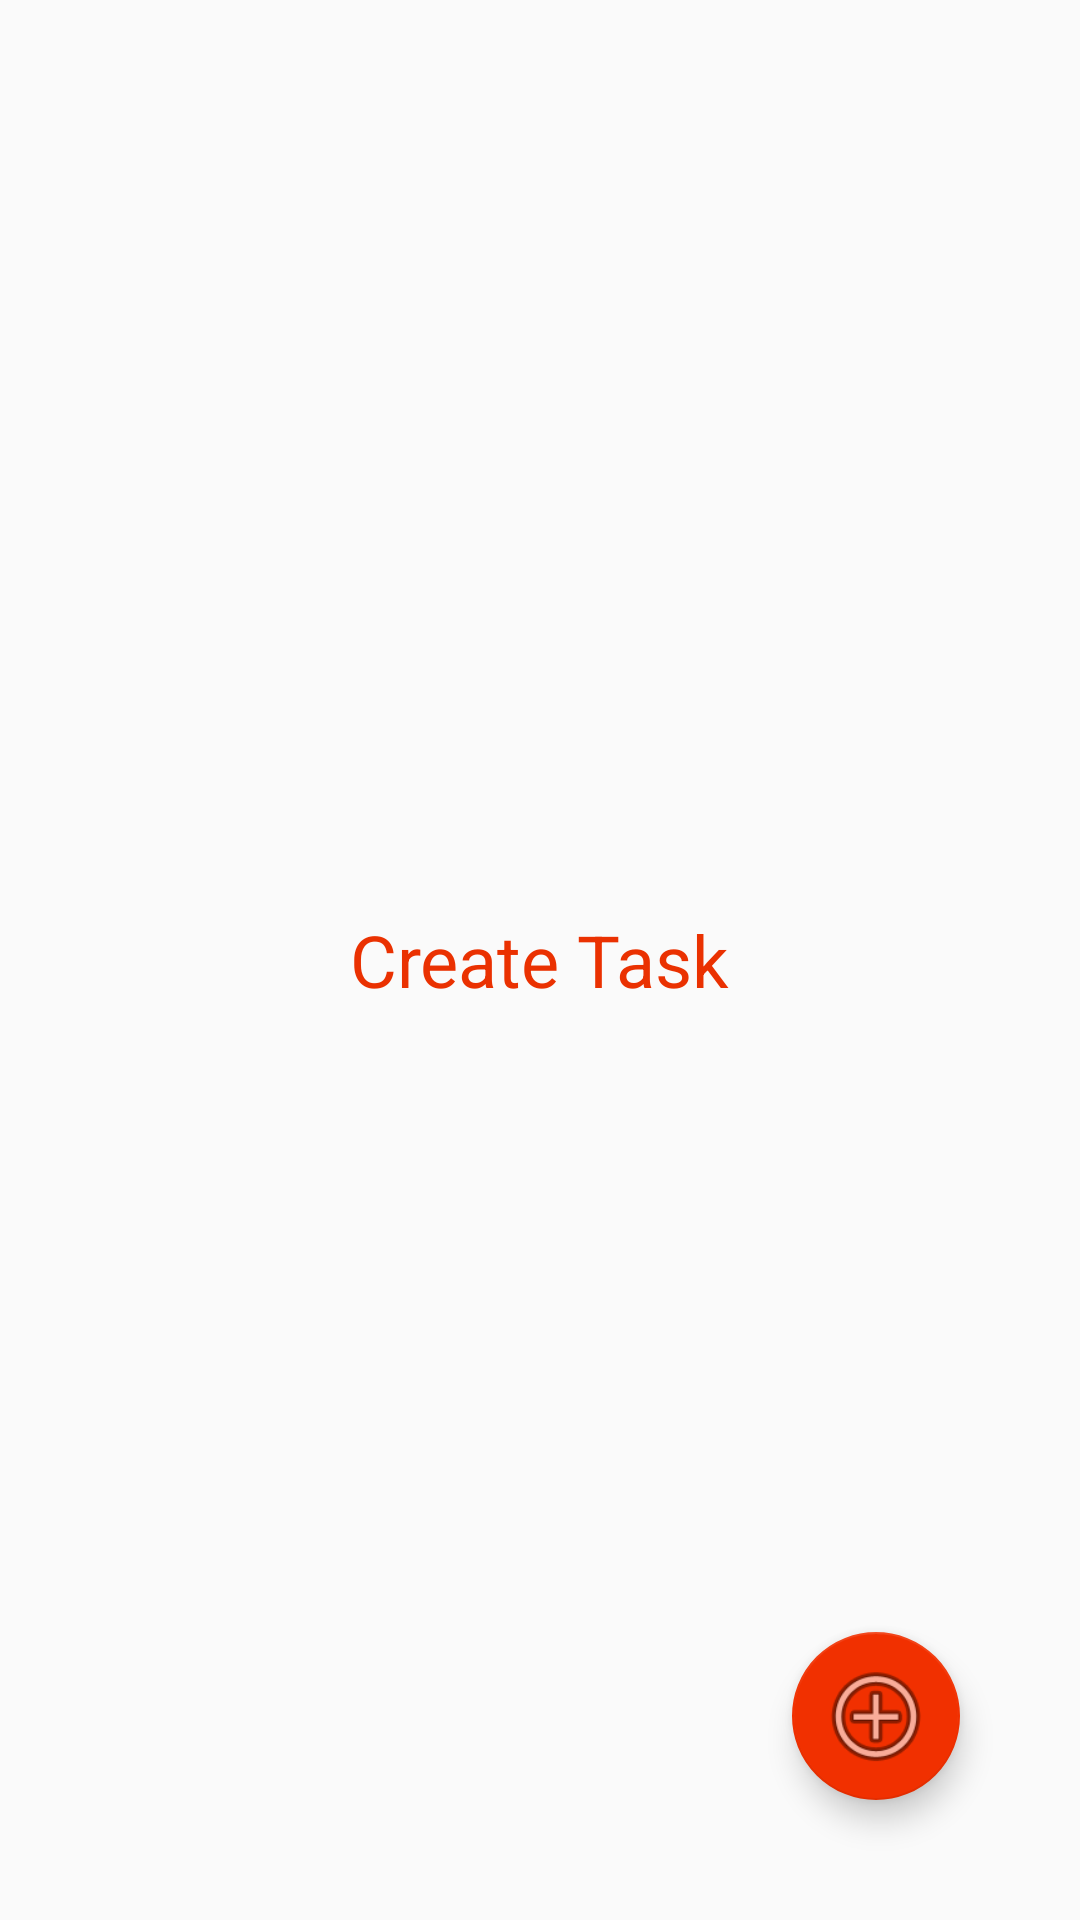

The Android layout XML behind this screen, and the referenced resources:
<!-- AndroidManifest.xml: application theme AppTheme -->
<!-- res/layout/fragment_todo_list.xml -->
<?xml version="1.0" encoding="utf-8"?>
<RelativeLayout xmlns:android="http://schemas.android.com/apk/res/android"
    xmlns:tools="http://schemas.android.com/tools"
    android:layout_width="match_parent"
    android:layout_height="match_parent"
    xmlns:app="http://schemas.android.com/apk/res-auto"
    tools:context=".TodoListFragment">


        <com.google.android.material.floatingactionbutton.FloatingActionButton
            android:id="@+id/addButton"
            android:layout_width="wrap_content"
            android:layout_height="wrap_content"
            android:layout_alignParentRight="true"
            android:layout_alignParentBottom="true"
            android:layout_marginRight="40dp"
            android:layout_marginBottom="40dp"
            app:maxImageSize="40dp"
            app:srcCompat="@android:drawable/ic_menu_add" />

        <TextView
            android:id="@+id/todo_empty_view"
            android:layout_width="wrap_content"
            android:layout_height="wrap_content"
            android:text="@string/todo_empty_view_text"
            android:textColor="@color/colorPrimary"
            android:textSize="24sp"
            android:layout_centerInParent="true"
            />

        <ListView
            android:id="@+id/list_view"
            android:layout_width="match_parent"
            android:layout_height="match_parent" />


</RelativeLayout>
<!-- resources referenced by this layout -->
<resources>
  <color name="colorPrimary">#EA3101</color>
  <string name="todo_empty_view_text">Create Task</string>
  <style name="AppTheme" parent="Theme.AppCompat.Light.DarkActionBar">
          
          <item name="colorPrimary">@color/colorPrimary</item>
          <item name="colorPrimaryDark">@color/colorPrimaryDark</item>
          <item name="colorAccent">@color/colorAccent</item>
      </style>
  <color name="colorPrimaryDark">#CD2B02</color>
  <color name="colorAccent">#F13000</color>
</resources>
